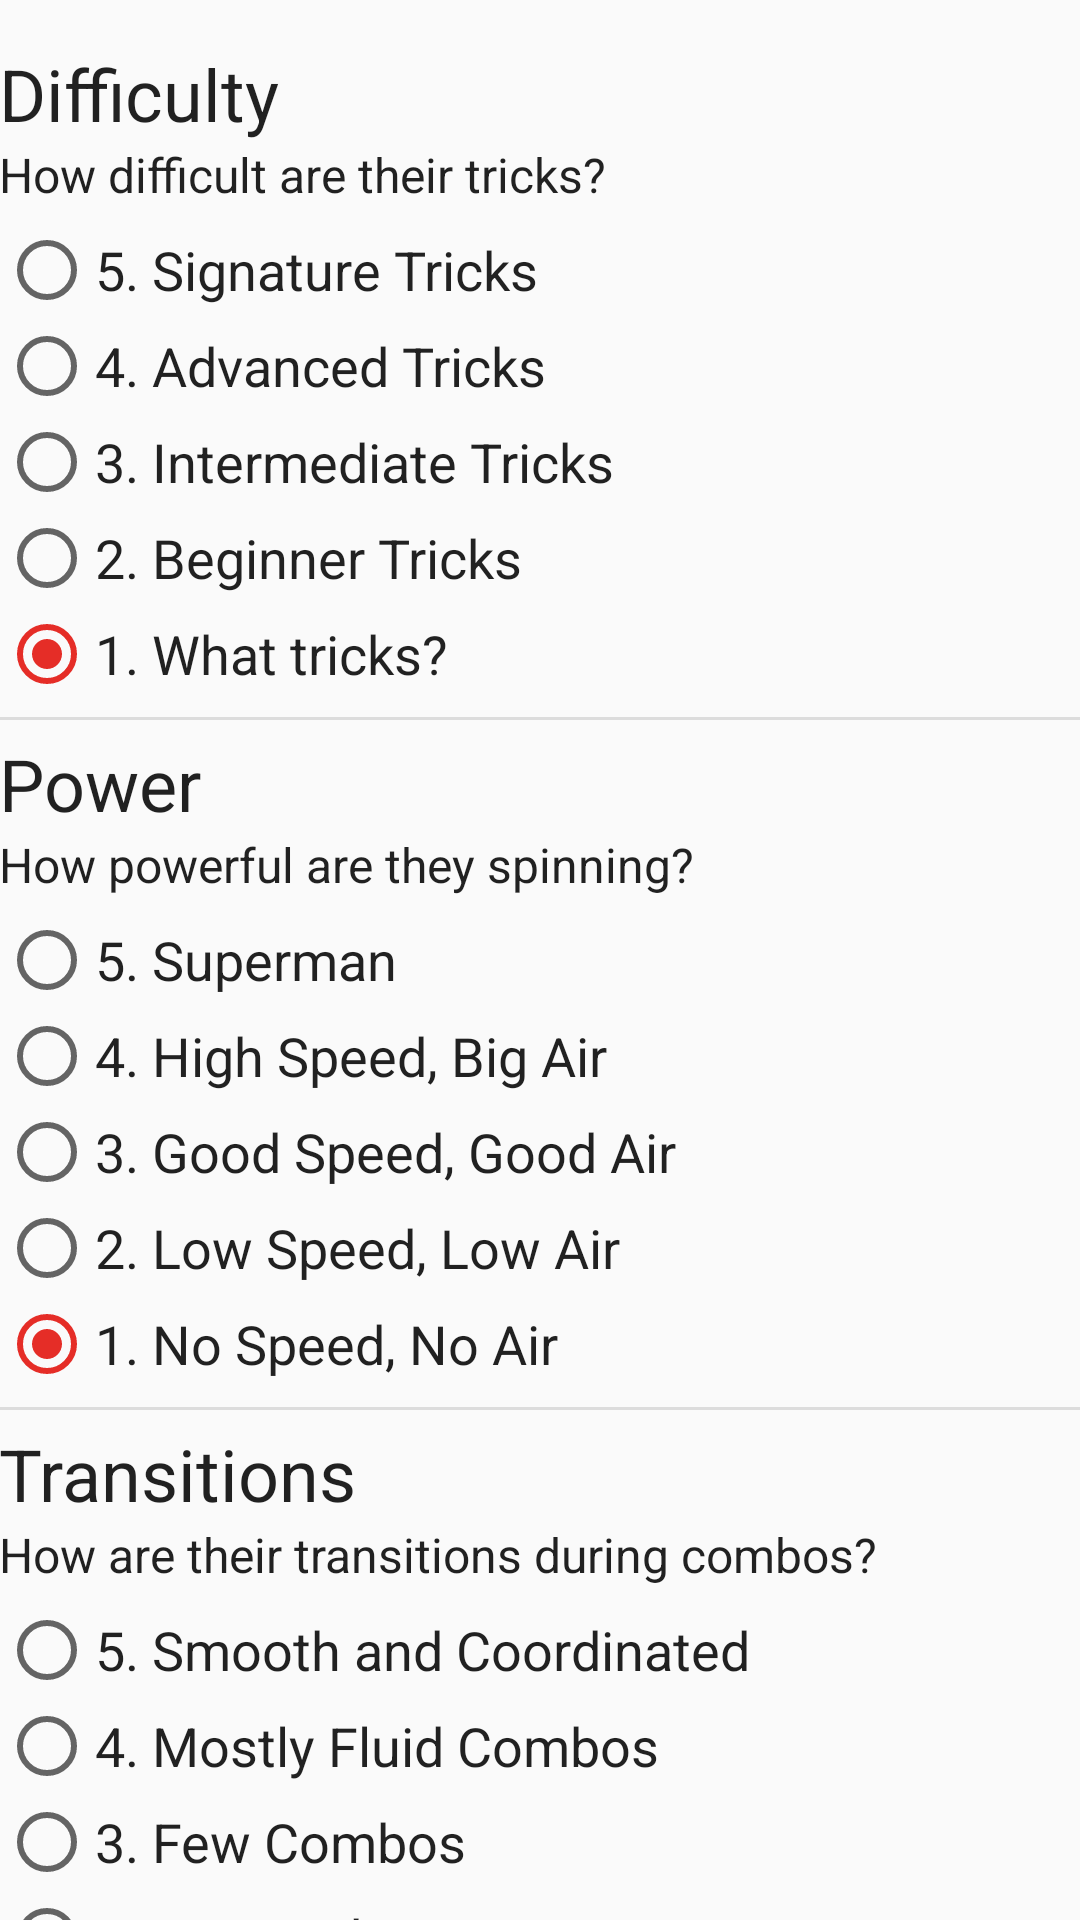

Write the Android layout XML for this screen, with the resource values it uses.
<!-- AndroidManifest.xml: application theme AppTheme -->
<!-- res/layout/fragment_technical.xml -->
<android.support.v4.widget.NestedScrollView
    xmlns:android="http://schemas.android.com/apk/res/android"
    xmlns:tools="http://schemas.android.com/tools"
    android:layout_width="fill_parent"
    android:layout_height="fill_parent"
    android:scrollbars="none"

    >

    <LinearLayout
        android:layout_width="fill_parent"
        android:layout_height="wrap_content"
        android:orientation="vertical"
        android:paddingLeft="@dimen/activity_horizontal_margin"
        android:paddingRight="@dimen/activity_horizontal_margin"
        android:paddingTop="15dp"
        >

        <TextView
            android:id="@+id/difficulty_title"
            style="@style/Title"
            android:text="@string/difficulty"
            />

        <TextView
            android:id="@+id/difficulty_quest"
            style="@style/Question"
            android:text="@string/difficulty_qtext"
            />

        <RadioGroup
            android:id="@+id/difficulty_radio"
            android:layout_width="wrap_content"
            android:layout_height="wrap_content"
            android:orientation="vertical"
            >

            <RadioButton
                android:id="@+id/diff_rb5"
                style="@style/RadioButton"
                android:text="@string/diff_tx5"
                />

            <RadioButton
                android:id="@+id/diff_rb4"
                style="@style/RadioButton"
                android:text="@string/diff_tx4"
                />

            <RadioButton
                android:id="@+id/diff_rb3"
                style="@style/RadioButton"
                android:text="@string/diff_tx3"/>

            <RadioButton
                android:id="@+id/diff_rb2"
                style="@style/RadioButton"
                android:text="@string/diff_tx2"
                />

            <RadioButton
                android:id="@+id/diff_rb1"
                style="@style/RadioButton"
                android:checked="true"
                android:text="@string/diff_tx1"
                />

        </RadioGroup>


        <View
            style="@style/Divider"
            />


        <TextView
            android:id="@+id/power_title"
            style="@style/Title"
            android:text="@string/power"
            />

        <TextView
            android:id="@+id/power_quest"
            style="@style/Question"
            android:text="@string/power_qtext"
            />

        <RadioGroup
            android:id="@+id/power_radio"
            android:layout_width="wrap_content"
            android:layout_height="wrap_content"
            android:orientation="vertical"
            >

            <RadioButton
                android:id="@+id/powr_rb5"
                style="@style/RadioButton"
                android:text="@string/powr_tx5"
                />

            <RadioButton
                android:id="@+id/powr_rb4"
                style="@style/RadioButton"
                android:text="@string/powr_tx4"
                />

            <RadioButton
                android:id="@+id/powr_rb3"
                style="@style/RadioButton"
                android:text="@string/powr_tx3"
                />

            <RadioButton
                android:id="@+id/powr_rb2"
                style="@style/RadioButton"
                android:text="@string/powr_tx2"
                />

            <RadioButton
                android:id="@+id/powr_rb1"
                style="@style/RadioButton"
                android:checked="true"
                android:text="@string/powr_tx1"
                />

        </RadioGroup>

        <View
            style="@style/Divider"
            />


        <TextView
            android:id="@+id/transitions_title"
            style="@style/Title"
            android:text="@string/transitions"
            />

        <TextView
            android:id="@+id/transitions_quest"
            style="@style/Question"
            android:text="@string/transitions_qtext"
            />


        <RadioGroup
            android:id="@+id/transitions_radio"
            android:layout_width="wrap_content"
            android:layout_height="wrap_content"
            android:orientation="vertical"
            >

            <RadioButton
                android:id="@+id/tran_rb5"
                style="@style/RadioButton"
                android:text="@string/tran_tx5"
                />

            <RadioButton
                android:id="@+id/tran_rb4"
                style="@style/RadioButton"
                android:text="@string/tran_tx4"
                />

            <RadioButton
                android:id="@+id/tran_rb3"
                style="@style/RadioButton"
                android:text="@string/tran_tx3"
                />

            <RadioButton
                android:id="@+id/tran_rb2"
                style="@style/RadioButton"
                android:text="@string/tran_tx2"
                />

            <RadioButton
                android:id="@+id/tran_rb1"
                style="@style/RadioButton"
                android:checked="true"
                android:text="@string/tran_tx1"
                />

        </RadioGroup>

        <View
            style="@style/Divider"
            />


        <TextView
            android:id="@+id/catches_title"
            style="@style/Title"
            android:text="@string/catches"
            />

        <TextView
            android:id="@+id/catches_quest"
            style="@style/Question"
            android:text="@string/catches_qtext"
            />

        <RadioGroup
            android:id="@+id/catches_radio"
            android:layout_width="wrap_content"
            android:layout_height="wrap_content"
            android:orientation="vertical"
            >

            <RadioButton
                android:id="@+id/catc_rb5"
                style="@style/RadioButton"
                android:text="@string/catc_tx5"
                />

            <RadioButton
                android:id="@+id/catc_rb4"
                style="@style/RadioButton"
                android:text="@string/catc_tx4"
                />

            <RadioButton
                android:id="@+id/catc_rb3"
                style="@style/RadioButton"
                android:text="@string/catc_tx3"
                />

            <RadioButton
                android:id="@+id/catc_rb2"
                style="@style/RadioButton"
                android:text="@string/catc_tx2"
                />

            <RadioButton
                android:id="@+id/catc_rb1"
                style="@style/RadioButton"
                android:checked="true"
                android:text="@string/catc_tx1"
                />

        </RadioGroup>

        <View
            style="@style/Divider"
            />


        <TextView
            android:id="@+id/freezes_title"
            style="@style/Title"
            android:text="@string/freezes"
            />

        <TextView
            android:id="@+id/freezes_quest"
            style="@style/Question"
            android:text="@string/freezes_qtext"
            />

        <RadioGroup
            android:id="@+id/freezes_radio"
            android:layout_width="wrap_content"
            android:layout_height="wrap_content"
            android:orientation="vertical"
            >

            <RadioButton
                android:id="@+id/free_rb5"
                style="@style/RadioButton"
                android:text="@string/free_tx5"
                />

            <RadioButton
                android:id="@+id/free_rb4"
                style="@style/RadioButton"
                android:text="@string/free_tx4"
                />

            <RadioButton
                android:id="@+id/free_rb3"
                style="@style/RadioButton"
                android:text="@string/free_tx3"
                />

            <RadioButton
                android:id="@+id/free_rb2"
                style="@style/RadioButton"
                android:text="@string/free_tx2"
                />

            <RadioButton
                android:id="@+id/free_rb1"
                style="@style/RadioButton"
                android:checked="true"
                android:text="@string/free_tx1"
                />

        </RadioGroup>

        <View
            android:layout_width="match_parent"
            android:layout_height="15dp"/>

    </LinearLayout>

</android.support.v4.widget.NestedScrollView>
<!-- resources referenced by this layout -->
<resources>
  <string name="catc_tx1">1. Sir Drops-A-Lot</string>
  <string name="catc_tx2">2 Some Drops</string>
  <string name="catc_tx3">3. Lucky</string>
  <string name="catc_tx4">4. Clean</string>
  <string name="catc_tx5">5. Perfect</string>
  <string name="catches">Catches</string>
  <string name="catches_qtext">Can they catch the sign?</string>
  <string name="diff_tx1">1. What tricks?</string>
  <string name="diff_tx2">2. Beginner Tricks</string>
  <string name="diff_tx3">3. Intermediate Tricks</string>
  <string name="diff_tx4">4. Advanced Tricks</string>
  <string name="diff_tx5">5. Signature Tricks</string>
  <string name="difficulty">Difficulty</string>
  <string name="difficulty_qtext">How difficult are their tricks?</string>
  <string name="free_tx1">1. No Freezes</string>
  <string name="free_tx2">2. Random</string>
  <string name="free_tx3">3. Somewhat Effective</string>
  <string name="free_tx4">4. Many Good Freezes</string>
  <string name="free_tx5">5. Crisp and At Correct Times</string>
  <string name="freezes">Freezes</string>
  <string name="freezes_qtext">Timely freezes for the audience?</string>
  <string name="power">Power</string>
  <string name="power_qtext">How powerful are they spinning?</string>
  <string name="powr_tx1">1. No Speed, No Air</string>
  <string name="powr_tx2">2. Low Speed, Low Air</string>
  <string name="powr_tx3">3. Good Speed, Good Air</string>
  <string name="powr_tx4">4. High Speed, Big Air</string>
  <string name="powr_tx5">5. Superman</string>
  <string name="tran_tx1">1. N/A</string>
  <string name="tran_tx2">2. One Trick at a Time</string>
  <string name="tran_tx3">3. Few Combos</string>
  <string name="tran_tx4">4. Mostly Fluid Combos</string>
  <string name="tran_tx5">5. Smooth and Coordinated</string>
  <string name="transitions">Transitions</string>
  <string name="transitions_qtext">How are their transitions during combos?</string>
  <style name="Divider">
          <item name="android:layout_width">match_parent</item>
          <item name="android:layout_height">1dp</item>
          <item name="android:background">?android:attr/listDivider</item>
          <item name="android:layout_marginTop">5dp</item>
          <item name="android:layout_marginBottom">5dp</item>
      </style>
  <style name="Question" parent="@style/TextAppearance.AppCompat.Subhead">
          <item name="android:layout_width">wrap_content</item>
          <item name="android:layout_height">wrap_content</item>
          <item name="android:paddingBottom">5dp</item>
      </style>
  <style name="RadioButton" parent="@style/TextAppearance.AppCompat.Subhead">
          <item name="android:paddingBottom">3dp</item>
          <item name="android:paddingTop">3dp</item>
          <item name="android:layout_width">wrap_content</item>
          <item name="android:layout_height">wrap_content</item>
          <item name="android:textSize">18sp</item>
      </style>
  <style name="Title" parent="@style/TextAppearance.AppCompat.Headline">
          <item name="android:layout_width">wrap_content</item>
          <item name="android:layout_height">wrap_content</item>
      </style>
  <style name="AppTheme" parent="Theme.AppCompat.Light.DarkActionBar">
          
          <item name="colorPrimary">@color/colorPrimary</item>
          <item name="colorPrimaryDark">@color/colorPrimaryDark</item>
          <item name="colorAccent">@color/colorAccent</item>
      </style>
  <color name="colorPrimary">#e52d27</color>
  <color name="colorPrimaryDark">#b31217</color>
  <color name="colorAccent">#e52d27</color>
</resources>
